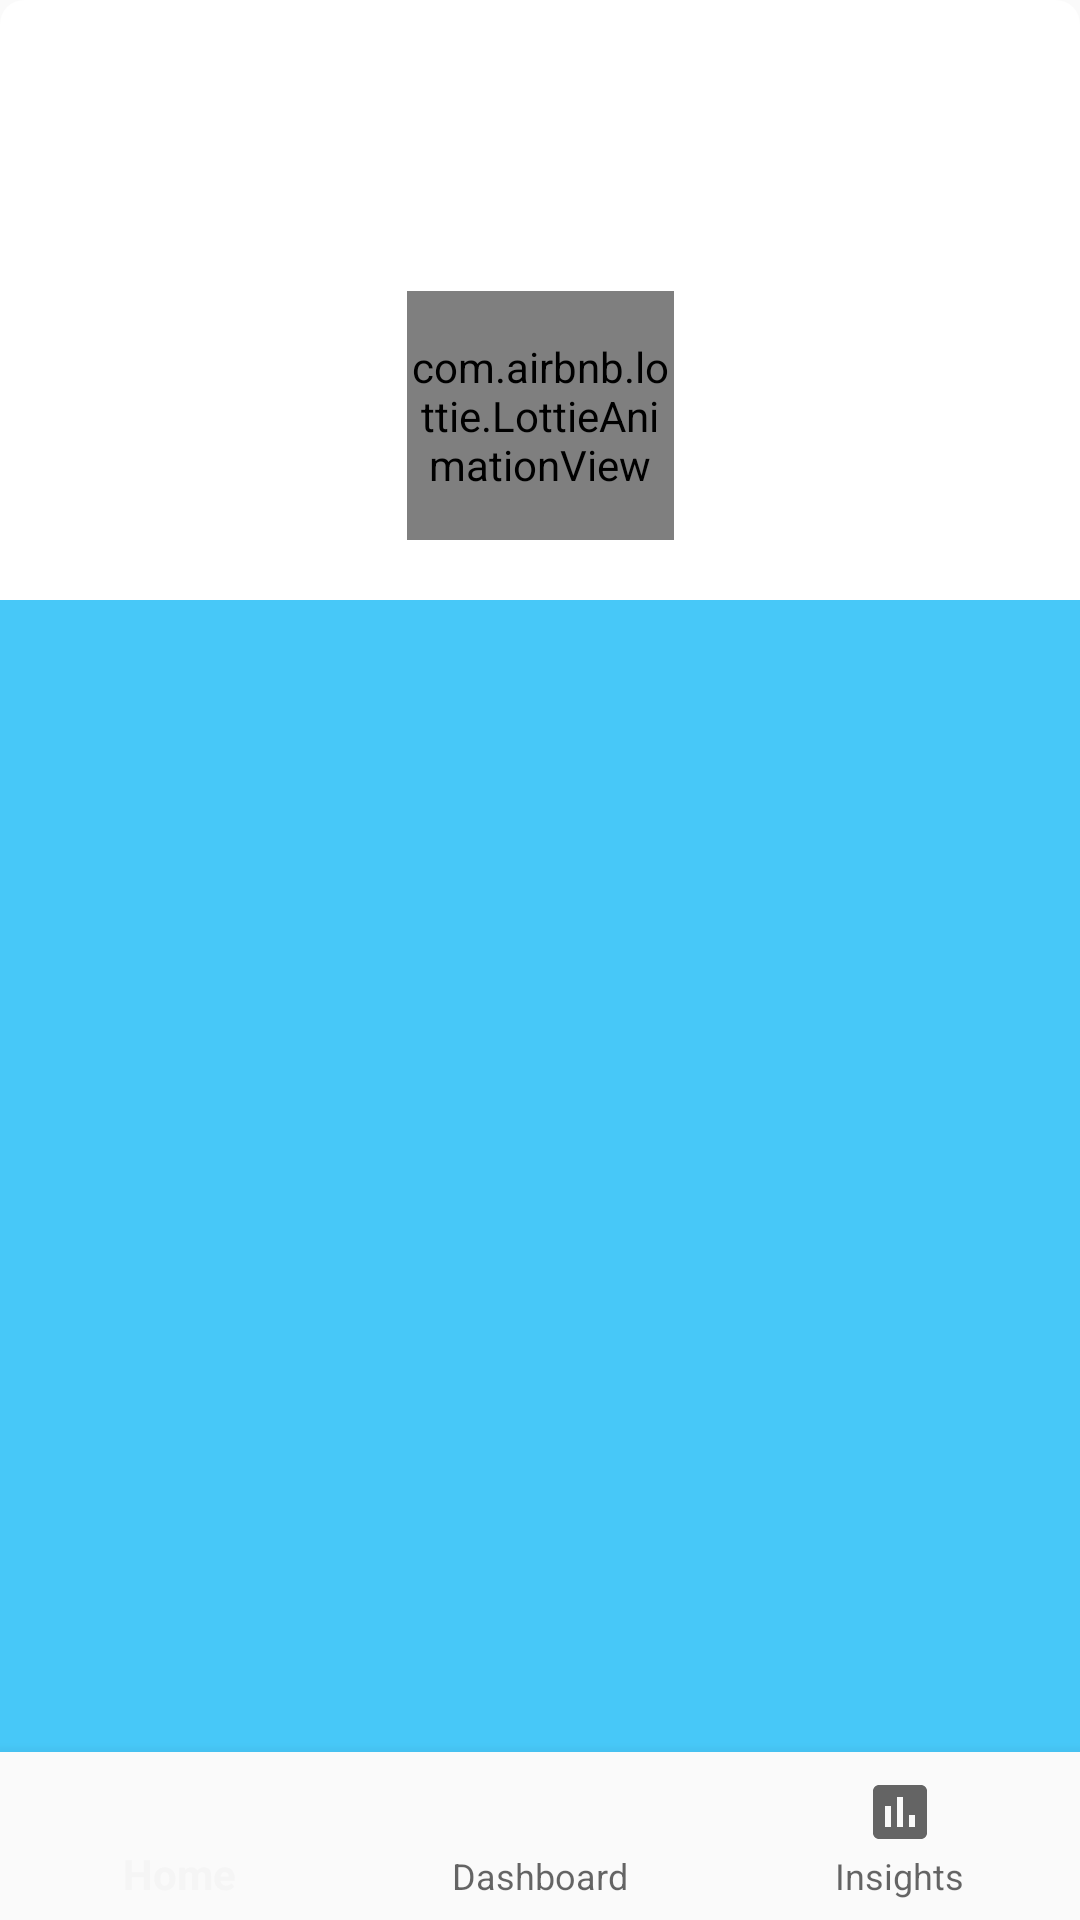

This screen was rendered from an Android layout file. Write that file and the resources it references.
<!-- AndroidManifest.xml: application theme Theme.AppCompat.Light.NoActionBar -->
<!-- res/layout/activity_live_status.xml -->
<?xml version="1.0" encoding="utf-8"?>
<androidx.constraintlayout.widget.ConstraintLayout xmlns:android="http://schemas.android.com/apk/res/android"
    xmlns:app="http://schemas.android.com/apk/res-auto"
    xmlns:tools="http://schemas.android.com/tools"
    android:id="@+id/container"
    android:layout_width="match_parent"
    android:layout_height="match_parent"
    android:background="@drawable/custom_background"

    tools:context=".liveStatusActivity">

    <TextView
        android:id="@+id/status_text"
        android:layout_width="wrap_content"
        android:layout_height="wrap_content"

        android:layout_marginBottom="20dp"
        app:layout_constraintBottom_toTopOf="@+id/animation_checked_done"
        app:layout_constraintEnd_toEndOf="parent"
        app:layout_constraintHorizontal_bias="0.5"
        app:layout_constraintStart_toStartOf="parent" />

    <com.airbnb.lottie.LottieAnimationView
        android:id="@+id/animation_tracking_symbol"
        android:layout_width="89dp"
        android:layout_height="83dp"

        android:layout_marginTop="@dimen/activity_vertical_margin"
        app:layout_constraintBottom_toBottomOf="parent"
        app:layout_constraintEnd_toEndOf="parent"
        app:layout_constraintStart_toStartOf="parent"
        app:layout_constraintTop_toTopOf="parent"

        app:layout_constraintVertical_bias="0.15"


        app:lottie_autoPlay="true"
        app:lottie_fileName="tracking_symbol.json"
        app:lottie_loop="true"
        app:lottie_speed="1.0" />

    <com.airbnb.lottie.LottieAnimationView
        android:id="@+id/animation_alert_symbol"
        android:layout_width="89dp"
        android:layout_height="83dp"
        android:visibility="invisible"

        app:layout_constraintBottom_toBottomOf="parent"
        app:layout_constraintEnd_toEndOf="parent"
        app:layout_constraintStart_toStartOf="parent"
        app:layout_constraintTop_toTopOf="parent"

        app:layout_constraintVertical_bias="0.15"

        app:lottie_autoPlay="true"
        app:lottie_fileName="alert_symbol.json"
        app:lottie_loop="true"
        app:lottie_speed="1.0" />

    <com.airbnb.lottie.LottieAnimationView
        android:id="@+id/animation_loading_rainbow"
        android:layout_width="56dp"
        android:layout_height="57dp"
        android:visibility="invisible"

        app:layout_constraintBottom_toBottomOf="parent"
        app:layout_constraintEnd_toEndOf="parent"
        app:layout_constraintStart_toStartOf="parent"
        app:layout_constraintTop_toTopOf="parent"

        app:layout_constraintVertical_bias="0.15"

        app:lottie_autoPlay="true"
        app:lottie_fileName="loading_rainbow.json"
        app:lottie_loop="false"
        app:lottie_speed="1.0" />

    <com.airbnb.lottie.LottieAnimationView
        android:id="@+id/animation_checked_done"
        android:layout_width="111dp"

        android:layout_height="107dp"
        android:visibility="invisible"

        app:layout_constraintBottom_toBottomOf="parent"
        app:layout_constraintEnd_toEndOf="parent"
        app:layout_constraintStart_toStartOf="parent"
        app:layout_constraintTop_toTopOf="parent"

        app:layout_constraintVertical_bias="0.15"

        app:lottie_autoPlay="true"
        app:lottie_fileName="checked_done.json"
        app:lottie_loop="false"
        app:lottie_speed="1.0" />

    <com.google.android.material.bottomnavigation.BottomNavigationView
        android:id="@+id/nav_view"
        android:layout_width="0dp"
        android:layout_height="wrap_content"
        android:layout_marginStart="0dp"
        android:layout_marginEnd="0dp"
        android:background="?android:attr/windowBackground"
        app:layout_constraintBottom_toBottomOf="parent"
        app:layout_constraintLeft_toLeftOf="parent"
        app:layout_constraintRight_toRightOf="parent"
        app:menu="@menu/bottom_nav_menu" />

    <androidx.constraintlayout.widget.Barrier
        android:id="@+id/barrier"
        android:layout_width="wrap_content"
        android:layout_height="wrap_content"
        app:barrierDirection="left" />

    <androidx.constraintlayout.widget.ConstraintLayout xmlns:android="http://schemas.android.com/apk/res/android"
        xmlns:app="http://schemas.android.com/apk/res-auto"
        xmlns:tools="http://schemas.android.com/tools"
        android:id="@+id/cc"
        android:layout_width="match_parent"
        android:layout_height="match_parent"

        android:layout_marginTop="8dp"
        android:layout_marginBottom="8dp"
        app:layout_constraintBottom_toBottomOf="parent"
        app:layout_constraintEnd_toEndOf="parent"
        app:layout_constraintHorizontal_bias="0.0"
        app:layout_constraintStart_toStartOf="parent"
        app:layout_constraintTop_toTopOf="parent"
        app:layout_constraintVertical_bias="0.504" >

        <TextView
            android:id="@+id/bla"
            android:layout_width="411dp"
            android:layout_height="475dp"

            app:layout_constraintEnd_toEndOf="parent"
            app:layout_constraintStart_toStartOf="parent"
            app:layout_constraintTop_toTopOf="parent"
            app:layout_constraintBottom_toBottomOf="parent"/>

    </androidx.constraintlayout.widget.ConstraintLayout>

</androidx.constraintlayout.widget.ConstraintLayout>
<!-- resources referenced by this layout -->
<resources>
  <dimen name="activity_vertical_margin">16dp</dimen>
  <!-- drawable custom_background (drawable) -->
  <?xml version="1.0" encoding="utf-8"?>
  <layer-list xmlns:android="http://schemas.android.com/apk/res/android">
      <item >
          <shape android:shape="rectangle" >
              <corners
                  android:topRightRadius="8dip"
                  android:topLeftRadius="8dip" />
  
              <gradient
                  android:startColor="#FFFFFF"
                  android:endColor="#FFFFFF"
                  android:angle="270" />
          </shape>
      </item>
      <item android:top ="200dp" android:bottom="0dp" >
          <shape android:shape="rectangle" >
              <corners
                  android:bottomLeftRadius="8dip"
                  android:bottomRightRadius="8dip" />
  
              <gradient
                  android:startColor="#47C8F8"
                  android:endColor="#47C8F8"
                  android:angle="270" />
  
              <size android:width="3dp"
                  android:height="3dp"/>
  
          </shape>
      </item>
  </layer-list>
</resources>
